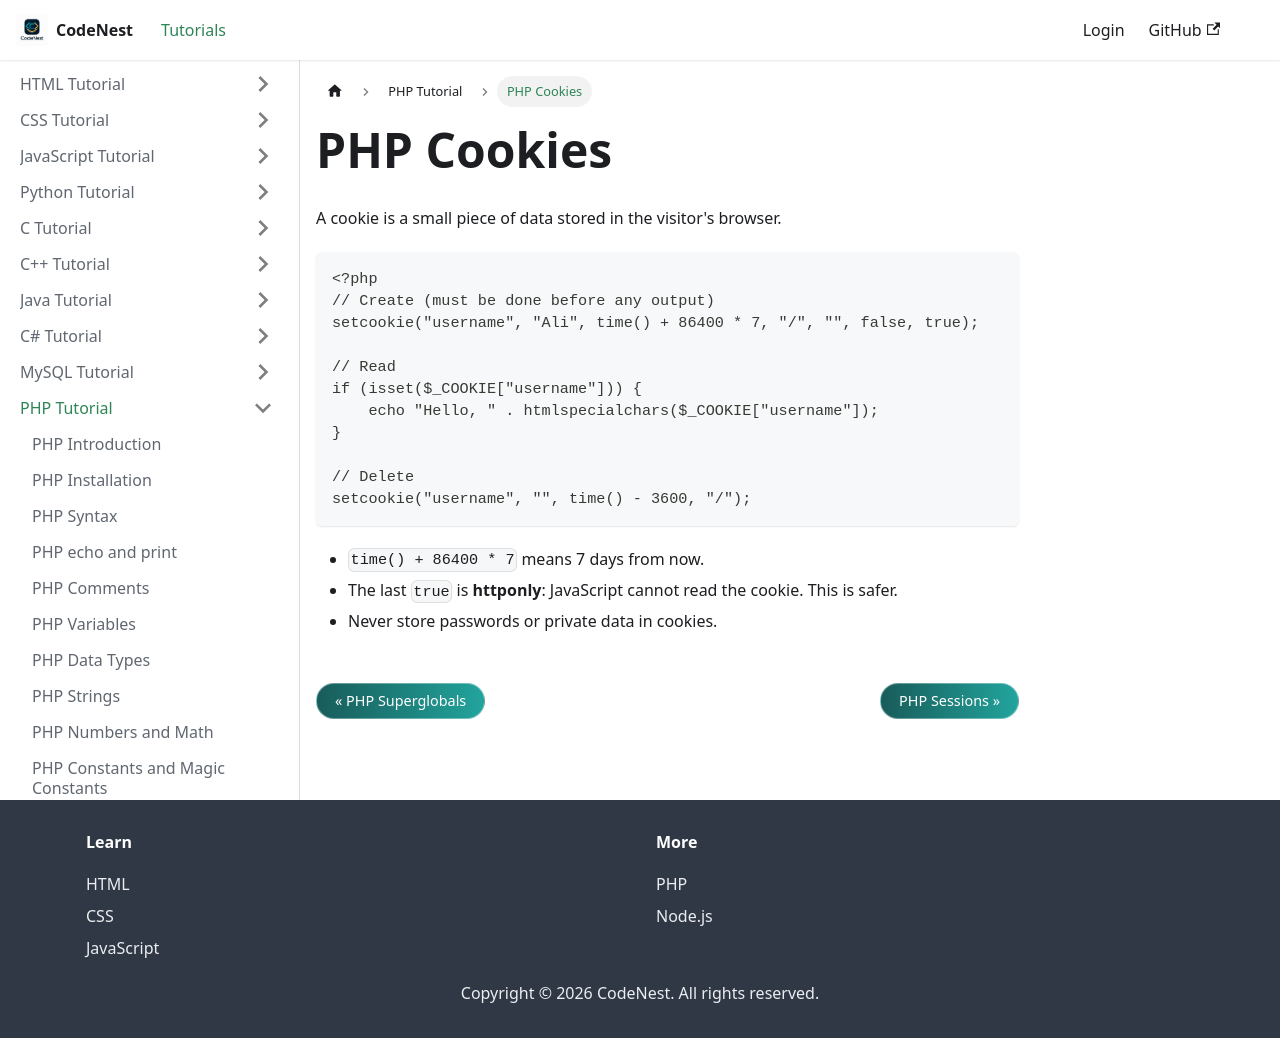

repository: adnankhan112/codenest · page: docs/php/cookies.html · generator: docusaurus

---
title: "PHP Cookies"
sidebar_position: 25
---

# PHP Cookies

A cookie is a small piece of data stored in the visitor's browser.

```php
<?php
// Create (must be done before any output)
setcookie("username", "Ali", time() + 86400 * 7, "/", "", false, true);

// Read
if (isset($_COOKIE["username"])) {
    echo "Hello, " . htmlspecialchars($_COOKIE["username"]);
}

// Delete
setcookie("username", "", time() - 3600, "/");
```

- `time() + 86400 * 7` means 7 days from now.
- The last `true` is **httponly**: JavaScript cannot read the cookie. This is safer.
- Never store passwords or private data in cookies.
